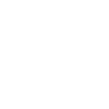
t = 0.00 s
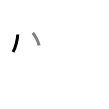
t = 1.50 s
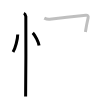
t = 3.25 s
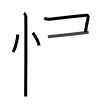
t = 4.75 s
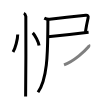
t = 6.50 s
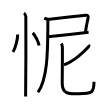
t = 8.00 s

The animated SVG that drew these frames (rendered in a browser with its animation timeline set to each time). Animation: 8 SMIL elements (animate=8); one cycle of 8.00 s.

<svg width="109px" height="109px" viewBox="0 0 px 109px" xmlns="http://www.w3.org/2000/svg" xmlns:xlink="http://www.w3.org/1999/xlink" xml:space="preserve" version="1.1"  baseProfile="full">
<path d="M17.72,34.5c0.03,4.31-2.47,14.14-4.69,17.5" style="fill:none;stroke:black;stroke-width:3;opacity:0">
  <animate attributeType="CSS" attributeName="opacity" from="0" to="1" begin="0s" dur="1s" repeatCount="Indefinite" fill="freeze" />
</path>
<path d="M32.77,32.83c2.22,2.23,5.74,9.17,6.29,12.63" style="fill:none;stroke:black;stroke-width:3;opacity:0">
  <animate attributeType="CSS" attributeName="opacity" from="0" to="1" begin="1s" dur="1s" repeatCount="Indefinite" fill="freeze" />
</path>
<path d="M23.87,13.25c1.09,0.5,1.74,2.25,1.96,3.25c0.22,1,0,73.75-0.22,80" style="fill:none;stroke:black;stroke-width:3;opacity:0">
  <animate attributeType="CSS" attributeName="opacity" from="0" to="1" begin="2s" dur="1s" repeatCount="Indefinite" fill="freeze" />
</path>
<path d="M44.28,18.06c1.34,0.7,3.95,1.33,5.38,1.19c7.7-0.79,33.14-3.82,36.23-4.1c1.53-0.14,2.66,0.83,2.2,2.85c-0.96,4.25-1.5,6.42-2.67,13.94" style="fill:none;stroke:black;stroke-width:3;opacity:0">
  <animate attributeType="CSS" attributeName="opacity" from="0" to="1" begin="3s" dur="1s" repeatCount="Indefinite" fill="freeze" />
</path>
<path d="M47.9,36.78c4.14-0.41,31.49-3.44,40.69-4.45" style="fill:none;stroke:black;stroke-width:3;opacity:0">
  <animate attributeType="CSS" attributeName="opacity" from="0" to="1" begin="4s" dur="1s" repeatCount="Indefinite" fill="freeze" />
</path>
<path d="M47.9,19.68c0,3.98-0.07,9.14-0.11,12.87C47.62,52.92,47.25,79,38,92.25" style="fill:none;stroke:black;stroke-width:3;opacity:0">
  <animate attributeType="CSS" attributeName="opacity" from="0" to="1" begin="5s" dur="1s" repeatCount="Indefinite" fill="freeze" />
</path>
<path d="M88.69,44.73c0.19,0.38,0.31,1.49-0.18,2.07C85.31,50.58,74.34,61.01,64,64.88" style="fill:none;stroke:black;stroke-width:3;opacity:0">
  <animate attributeType="CSS" attributeName="opacity" from="0" to="1" begin="6s" dur="1s" repeatCount="Indefinite" fill="freeze" />
</path>
<path d="M61.4,43.61c0.68,1.15,0.73,1.92,0.95,3.45c0.22,1.53-0.13,31.36-0.13,36.17c0,12.35,9.08,10.42,16.82,10.42C91.42,93.65,94,93.21,94,81.83" style="fill:none;stroke:black;stroke-width:3;opacity:0">
  <animate attributeType="CSS" attributeName="opacity" from="0" to="1" begin="7s" dur="1s" repeatCount="Indefinite" fill="freeze" />
</path>
</svg>
